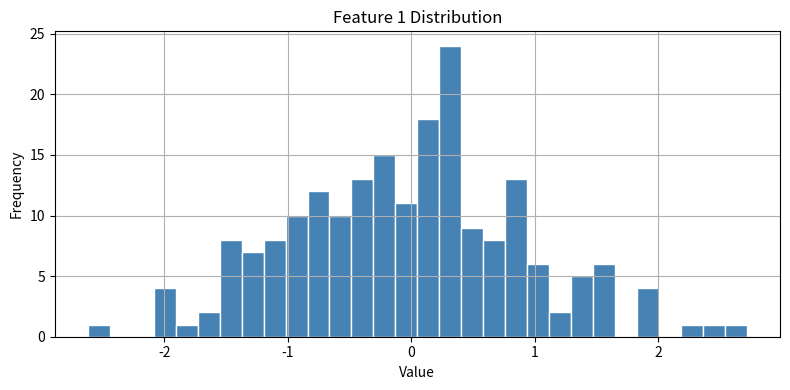
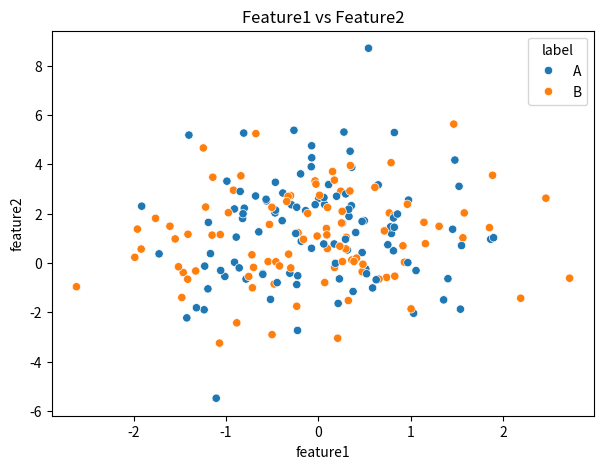
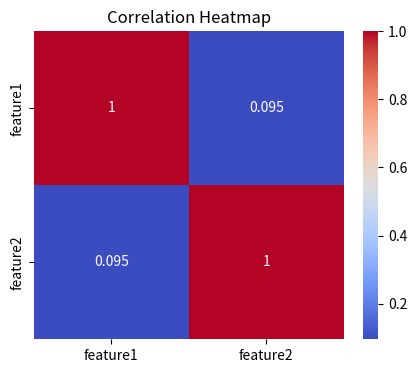
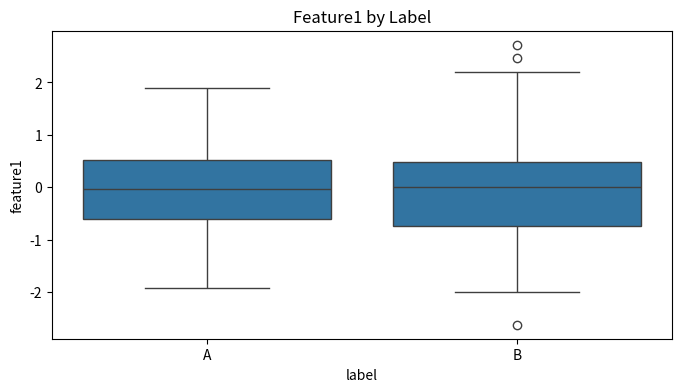

These figures' Python source, in order:
import numpy as np
import pandas as pd
import matplotlib.pyplot as plt
import seaborn as sns

np.random.seed(42)
df = pd.DataFrame({
    'feature1': np.random.randn(200),
    'feature2': np.random.randn(200) * 2 + 1,
    'label': np.random.choice(['A','B'], 200)
})

plt.figure(figsize=(8,4))
df['feature1'].hist(bins=30, color='steelblue', edgecolor='white')
plt.title('Feature 1 Distribution')
plt.xlabel('Value')
plt.ylabel('Frequency')
plt.tight_layout()
plt.show()

plt.figure(figsize=(7,5))
sns.scatterplot(data=df, x='feature1', y='feature2', hue='label')
plt.title('Feature1 vs Feature2')
plt.show()

plt.figure(figsize=(5,4))
sns.heatmap(df[['feature1','feature2']].corr(), annot=True, cmap='coolwarm')
plt.title('Correlation Heatmap')
plt.show()

plt.figure(figsize=(8,4))
sns.boxplot(data=df, x='label', y='feature1')
plt.title('Feature1 by Label')
plt.show()
